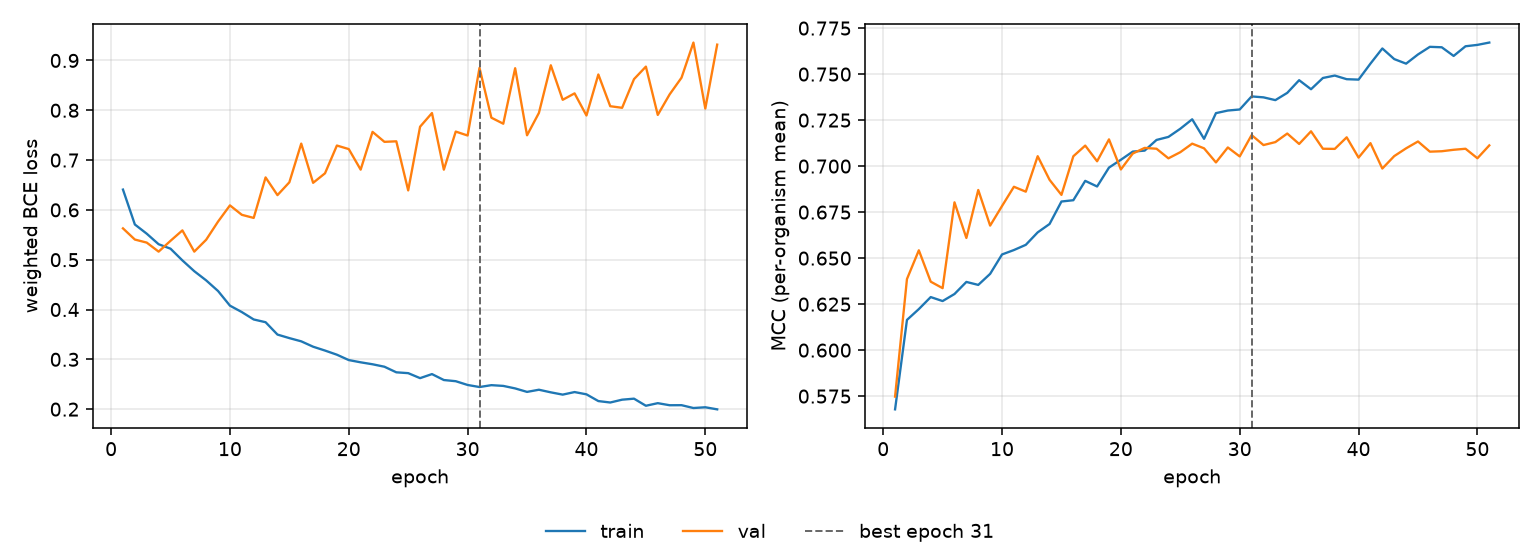

The data file committed next to this chart (first rows):
epoch, tr_loss, vl_loss, tr_mcc, vl_mcc, is_best
1, 0.6408, 0.5629, 0.5678, 0.5747, False
2, 0.5707, 0.5405, 0.6164, 0.6386, False
3, 0.5522, 0.5343, 0.6223, 0.6542, False
4, 0.5311, 0.5162, 0.6288, 0.6372, False
5, 0.5221, 0.5379, 0.6267, 0.6337, False
6, 0.4986, 0.5589, 0.6305, 0.6803, False
7, 0.4769, 0.5162, 0.6371, 0.6609, False
8, 0.4585, 0.54, 0.6354, 0.687, False
9, 0.4372, 0.5765, 0.6415, 0.6677, False
10, 0.4078, 0.6091, 0.652, 0.6783, False
11, 0.3949, 0.5901, 0.6544, 0.6888, False
12, 0.38, 0.5839, 0.6572, 0.6861, False
13, 0.3745, 0.6652, 0.664, 0.7054, False
14, 0.3497, 0.6297, 0.6685, 0.6925, False
15, 0.3426, 0.6554, 0.6808, 0.6844, False
16, 0.3361, 0.7331, 0.6815, 0.7054, False
17, 0.3254, 0.6544, 0.692, 0.7112, False
18, 0.3176, 0.6734, 0.6889, 0.7026, False
19, 0.3093, 0.7292, 0.6992, 0.7145, False
20, 0.2985, 0.7221, 0.7034, 0.6982, False
21, 0.294, 0.6808, 0.7079, 0.7068, False
22, 0.2901, 0.7566, 0.7084, 0.7099, False
23, 0.2852, 0.7366, 0.7142, 0.7094, False
24, 0.2739, 0.7377, 0.7159, 0.7042, False
25, 0.2723, 0.6391, 0.7203, 0.7076, False
26, 0.2623, 0.767, 0.7255, 0.7122, False
27, 0.2704, 0.7944, 0.7148, 0.7097, False
28, 0.2585, 0.6807, 0.7288, 0.702, False
29, 0.2561, 0.7572, 0.7302, 0.7101, False
30, 0.2486, 0.7493, 0.7308, 0.7053, False
31, 0.2444, 0.8851, 0.7379, 0.7169, True
32, 0.2482, 0.7851, 0.7374, 0.7114, False
33, 0.2467, 0.773, 0.7359, 0.7131, False
34, 0.2416, 0.8844, 0.7398, 0.7177, False
35, 0.2346, 0.7498, 0.7467, 0.712, False
36, 0.239, 0.7947, 0.7418, 0.7189, False
37, 0.2337, 0.8903, 0.7479, 0.7094, False
38, 0.2292, 0.821, 0.7492, 0.7094, False
39, 0.2343, 0.8339, 0.7472, 0.7156, False
40, 0.2297, 0.7895, 0.747, 0.7046, False
41, 0.2162, 0.8718, 0.7557, 0.7125, False
42, 0.2133, 0.8081, 0.7639, 0.6987, False
43, 0.219, 0.8049, 0.7582, 0.7054, False
44, 0.2211, 0.8625, 0.7557, 0.7097, False
45, 0.2068, 0.8876, 0.7607, 0.7134, False
46, 0.212, 0.7907, 0.7648, 0.7079, False
47, 0.2079, 0.8319, 0.7646, 0.7081, False
48, 0.208, 0.8654, 0.7599, 0.7089, False
49, 0.2023, 0.9359, 0.7651, 0.7094, False
50, 0.2038, 0.8035, 0.7659, 0.7043, False
51, 0.1996, 0.9318, 0.7672, 0.7113, False
